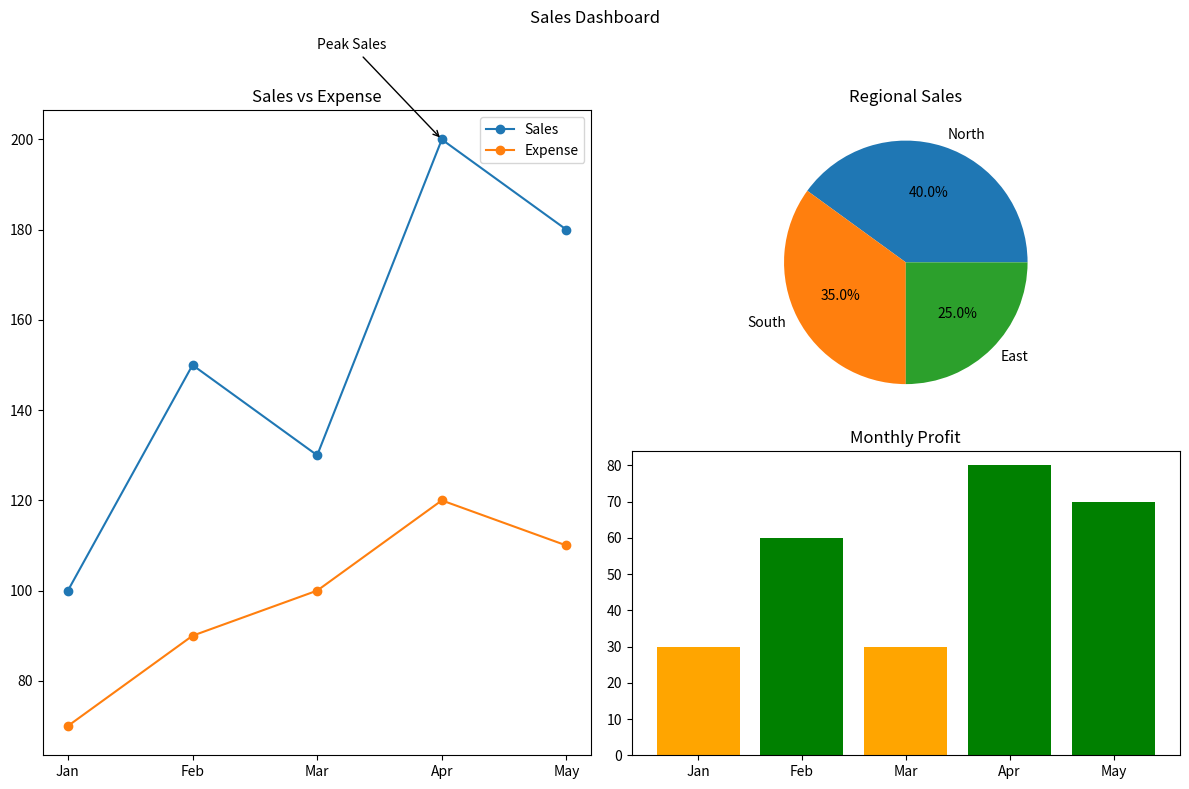

Write Python code to recreate this figure.
import numpy as np
import matplotlib.pyplot as plt

months = ["Jan", "Feb", "Mar", "Apr", "May"]
sales = [100, 150, 130, 200, 180]
expense = [70, 90, 100, 120, 110]
profit = np.array(sales) - np.array(expense)

fig = plt.figure(figsize=(12, 8))
gs = fig.add_gridspec(2, 2)

ax1 = fig.add_subplot(gs[:, 0])
ax2 = fig.add_subplot(gs[0, 1])
ax3 = fig.add_subplot(gs[1, 1])

ax1.plot(months, sales, marker="o", label="Sales")
ax1.plot(months, expense, marker="o", label="Expense")
peak = np.argmax(sales)
ax1.annotate(
    "Peak Sales",
    xy=(peak, sales[peak]),
    xytext=(peak - 1, sales[peak] + 20),
    arrowprops=dict(arrowstyle="->")
)
ax1.set_title("Sales vs Expense")
ax1.legend()

ax2.pie([40, 35, 25], labels=["North", "South", "East"],
        autopct="%1.1f%%")
ax2.set_title("Regional Sales")

ax3.bar(months, profit,
        color=["green" if p >= 50 else "orange" for p in profit])
ax3.set_title("Monthly Profit")

plt.suptitle("Sales Dashboard")
plt.tight_layout()
plt.show()
